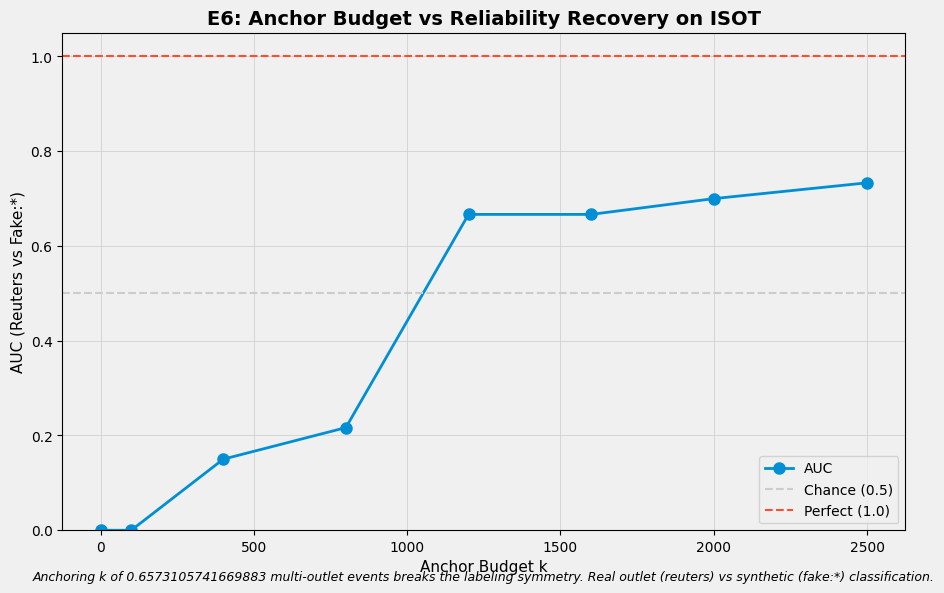

Values plotted in this chart, from the file beside it:
budget, auc, real_rank, reuters_reliability, mean_fake_reliability
0, 0.000000, 7, 0.609, 0.6573
100, 0.000000, 7, 0.6044, 0.654
400, 0.15, 6, 0.6019, 0.6386
800, 0.2167, 5, 0.5957, 0.6266
1200, 0.6667, 3, 0.6004, 0.5892
1600, 0.6667, 3, 0.5896, 0.5763
2000, 0.7, 2, 0.5876, 0.5704
2500, 0.7333, 2, 0.5671, 0.5478
